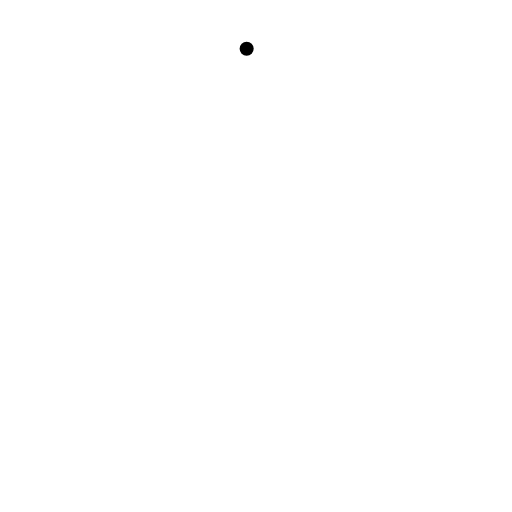
t = 0.00 s
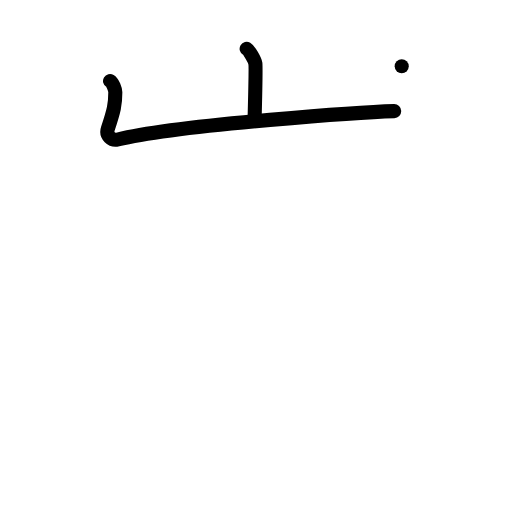
t = 2.00 s
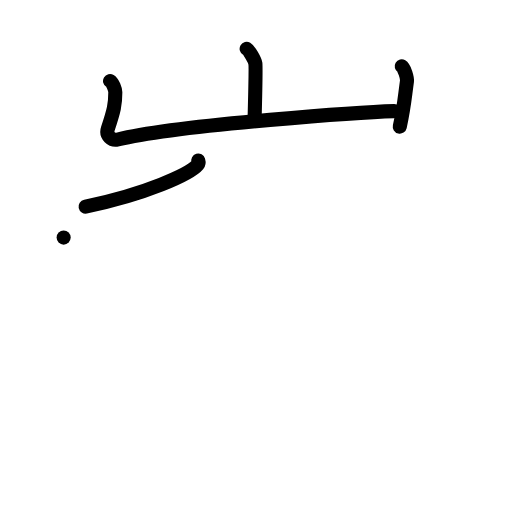
t = 4.00 s
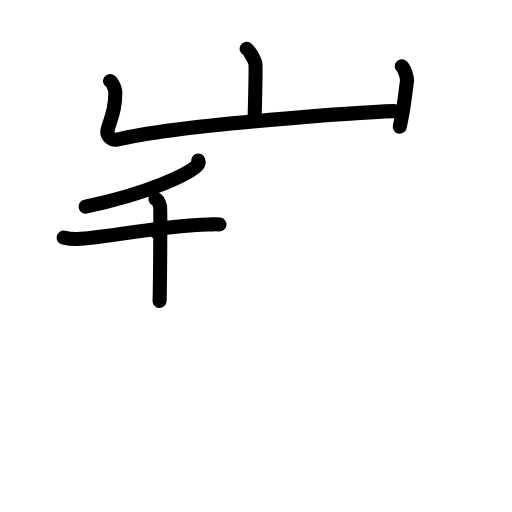
t = 6.00 s
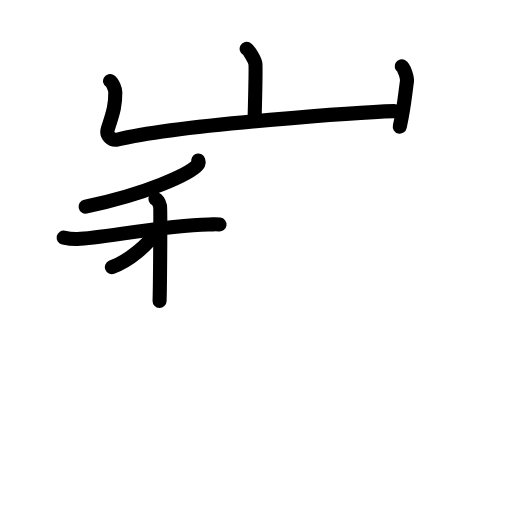
t = 6.50 s
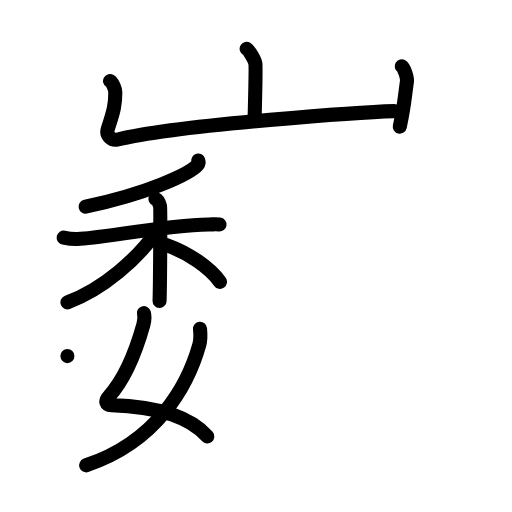
t = 10.00 s

The animated SVG that drew these frames (rendered in a browser with its animation timeline set to each time). Animation: 66 SMIL elements (animate=66); frames cover the first 10.00 s.

<?xml version="1.0" encoding="UTF-8"?>
<!--
AniKanjiVG is licensed by CC-BY-SA Paul C. Sommerhoff (https://bitbucket.org/sommerhoff/anikanjivg).
AniKanjiVG uses KanjiVG which is licensed by CC-BY-SA Ulrich Apel (http://kanjivg.tagaini.net).
See also http://creativecommons.org/licenses/by-sa/3.0/
-->
<svg xmlns:kvg='http://kanjivg.tagaini.net' xmlns='http://www.w3.org/2000/svg' width='109' height='109' viewBox='0 0 109 109' style='fill:none;stroke:#000000;stroke-width:3;stroke-linecap:round;stroke-linejoin:round;' id="kvg:kanji_05dcd"><g id="kvg:05dcd" kvg:element="巍"><g id="kvg:05dcd-g1" kvg:element="山" kvg:position="top" kvg:radical="general"><path id="kvg:05dcd-s1" kvg:type="㇑a" d="M52.51,10.38c0.56,0.33,1.75,2.48,1.86,3.15c0.11,0.66-0.07,8.08-0.18,12.23"><animate attributeName="d" begin="0.0s" dur="0.5s" from="M52.51,10.38C52.51,10.38,52.51,10.38,52.51,10.38" to="M52.51,10.38c0.56,0.33,1.75,2.48,1.86,3.15" />
<animate attributeName="d" begin="0.5s" dur="0.5s" from="M52.51,10.38c0.56,0.33,1.75,2.48,1.86,3.15c0,0,0,0,0,0,0" to="M52.51,10.38c0.56,0.33,1.75,2.48,1.86,3.15c0.11,0.66-0.07,8.08-0.18,12.23" />
</path>
<path id="kvg:05dcd-s2" kvg:type="㇄a" d="M23.43,17.25c0.56,0.33,1.12,1.73,1.12,2.41c0,2.59-0.3,3.84-1.59,7.76c-0.48,1.45,0.83,2.59,2.11,2.28C38,26.5,78.9,23.78,83.92,23.65"><animate attributeName="d" begin="1.0s" dur="0.25s" from="M23.43,17.25C23.43,17.25,23.43,17.25,23.43,17.25" to="M23.43,17.25c0.56,0.33,1.12,1.73,1.12,2.41" />
<animate attributeName="d" begin="1.25s" dur="0.25s" from="M23.43,17.25c0.56,0.33,1.12,1.73,1.12,2.41c0,0,0,0,0,0,0" to="M23.43,17.25c0.56,0.33,1.12,1.73,1.12,2.41c0,2.59-0.3,3.84-1.59,7.76" />
<animate attributeName="d" begin="1.5s" dur="0.25s" from="M23.43,17.25c0.56,0.33,1.12,1.73,1.12,2.41c0,2.59-0.3,3.84-1.59,7.76c0,0,0,0,0,0,0" to="M23.43,17.25c0.56,0.33,1.12,1.73,1.12,2.41c0,2.59-0.3,3.84-1.59,7.76c-0.48,1.45,0.83,2.59,2.11,2.28" />
<animate attributeName="d" begin="1.75s" dur="0.25s" from="M23.43,17.25c0.56,0.33,1.12,1.73,1.12,2.41c0,2.59-0.3,3.84-1.59,7.76c-0.48,1.45,0.83,2.59,2.11,2.28c0,0,0,0,0,0,0" to="M23.43,17.25c0.56,0.33,1.12,1.73,1.12,2.41c0,2.59-0.3,3.84-1.59,7.76c-0.48,1.45,0.83,2.59,2.11,2.28C38,26.5,78.9,23.78,83.92,23.65" />
<animate attributeName="d" begin="0s" dur="1.0s" from="M-100,-100" to="M-100,-100" />
</path>
<path id="kvg:05dcd-s3" kvg:type="㇑" d="M85.52,14.12c0.56,0.33,1.21,2.48,1.12,3.15C86.09,21.34,86,23,85.11,26.96"><animate attributeName="d" begin="2.0s" dur="0.5s" from="M85.52,14.12C85.52,14.12,85.52,14.12,85.52,14.12" to="M85.52,14.12c0.56,0.33,1.21,2.48,1.12,3.15" />
<animate attributeName="d" begin="2.5s" dur="0.5s" from="M85.52,14.12c0.56,0.33,1.21,2.48,1.12,3.15c0,0,0,0,0,0,0" to="M85.52,14.12c0.56,0.33,1.21,2.48,1.12,3.15C86.09,21.34,86,23,85.11,26.96" />
<animate attributeName="d" begin="0s" dur="2.0s" from="M-100,-100" to="M-100,-100" />
</path>
</g>
<g id="kvg:05dcd-g2" kvg:element="魏" kvg:position="bottom"><g id="kvg:05dcd-g3" kvg:element="委" kvg:position="left"><g id="kvg:05dcd-g4" kvg:element="禾" kvg:position="top"><g id="kvg:05dcd-g5" kvg:element="丿" kvg:position="top"><path id="kvg:05dcd-s4" kvg:type="㇒" d="M42.21,34.16c0.07,0.23,0.14,0.6-0.13,0.93c-1.64,1.96-11.02,6.26-23.86,8.9"><animate attributeName="d" begin="3.0s" dur="0.5s" from="M42.21,34.16C42.21,34.16,42.21,34.16,42.21,34.16" to="M42.21,34.16c0.07,0.23,0.14,0.6-0.13,0.93" />
<animate attributeName="d" begin="3.5s" dur="0.5s" from="M42.21,34.16c0.07,0.23,0.14,0.6-0.13,0.93c0,0,0,0,0,0,0" to="M42.21,34.16c0.07,0.23,0.14,0.6-0.13,0.93c-1.64,1.96-11.02,6.26-23.86,8.9" />
<animate attributeName="d" begin="0s" dur="3.0s" from="M-100,-100" to="M-100,-100" />
</path>
</g>
<g id="kvg:05dcd-g6" kvg:element="木" kvg:position="bottom"><path id="kvg:05dcd-s5" kvg:type="㇐" d="M13.55,50.58c0.47,0.1,1.72,0.33,2.96,0.29c4.99-0.14,18.21-2.85,27.88-3.07c1.24-0.03,1.56-0.1,2.34,0"><animate attributeName="d" begin="4.0s" dur="0.3333333333333333s" from="M13.55,50.58C13.55,50.58,13.55,50.58,13.55,50.58" to="M13.55,50.58c0.47,0.1,1.72,0.33,2.96,0.29" />
<animate attributeName="d" begin="4.333333333333333s" dur="0.3333333333333333s" from="M13.55,50.58c0.47,0.1,1.72,0.33,2.96,0.29c0,0,0,0,0,0,0" to="M13.55,50.58c0.47,0.1,1.72,0.33,2.96,0.29c4.99-0.14,18.21-2.85,27.88-3.07" />
<animate attributeName="d" begin="4.666666666666667s" dur="0.3333333333333333s" from="M13.55,50.58c0.47,0.1,1.72,0.33,2.96,0.29c4.99-0.14,18.21-2.85,27.88-3.07c0,0,0,0,0,0,0" to="M13.55,50.58c0.47,0.1,1.72,0.33,2.96,0.29c4.99-0.14,18.21-2.85,27.88-3.07c1.24-0.03,1.56-0.1,2.34,0" />
<animate attributeName="d" begin="0s" dur="4.0s" from="M-100,-100" to="M-100,-100" />
</path>
<path id="kvg:05dcd-s6" kvg:type="㇑" d="M33.1,42.34c0.55,0.24,0.87,1.09,0.98,1.57c0.11,0.48,0,17.13-0.11,20.16"><animate attributeName="d" begin="5.0s" dur="0.5s" from="M33.1,42.34C33.1,42.34,33.1,42.34,33.1,42.34" to="M33.1,42.34c0.55,0.24,0.87,1.09,0.98,1.57" />
<animate attributeName="d" begin="5.5s" dur="0.5s" from="M33.1,42.34c0.55,0.24,0.87,1.09,0.98,1.57c0,0,0,0,0,0,0" to="M33.1,42.34c0.55,0.24,0.87,1.09,0.98,1.57c0.11,0.48,0,17.13-0.11,20.16" />
<animate attributeName="d" begin="0s" dur="5.0s" from="M-100,-100" to="M-100,-100" />
</path>
<path id="kvg:05dcd-s7" kvg:type="㇒" d="M33.27,49.38c-3.96,5.64-11.25,12.17-18.91,14.98"><animate attributeName="d" begin="6.0s" dur="1.0s" from="M33.27,49.38C33.27,49.38,33.27,49.38,33.27,49.38" to="M33.27,49.38c-3.96,5.64-11.25,12.17-18.91,14.98" />
<animate attributeName="d" begin="0s" dur="6.0s" from="M-100,-100" to="M-100,-100" />
</path>
<path id="kvg:05dcd-s8" kvg:type="㇏" d="M35.32,52.12c4.76,1.69,9.34,4.8,11.51,7.88"><animate attributeName="d" begin="7.0s" dur="1.0s" from="M35.32,52.12C35.32,52.12,35.32,52.12,35.32,52.12" to="M35.32,52.12c4.76,1.69,9.34,4.8,11.51,7.88" />
<animate attributeName="d" begin="0s" dur="7.0s" from="M-100,-100" to="M-100,-100" />
</path>
</g>
</g>
<g id="kvg:05dcd-g7" kvg:element="女" kvg:variant="true" kvg:position="bottom"><path id="kvg:05dcd-s9" kvg:type="㇛" d="M30.63,66.66c0.22,0.71,0.13,1.62-0.11,2.48c-1.33,4.74-3.55,11.14-7.38,15.31c-0.87,0.95-0.57,1.76,0.56,1.8c6.59,0.22,15.94,1.48,20.43,6.67"><animate attributeName="d" begin="8.0s" dur="0.25s" from="M30.63,66.66C30.63,66.66,30.63,66.66,30.63,66.66" to="M30.63,66.66c0.22,0.71,0.13,1.62-0.11,2.48" />
<animate attributeName="d" begin="8.25s" dur="0.25s" from="M30.63,66.66c0.22,0.71,0.13,1.62-0.11,2.48c0,0,0,0,0,0,0" to="M30.63,66.66c0.22,0.71,0.13,1.62-0.11,2.48c-1.33,4.74-3.55,11.14-7.38,15.31" />
<animate attributeName="d" begin="8.5s" dur="0.25s" from="M30.63,66.66c0.22,0.71,0.13,1.62-0.11,2.48c-1.33,4.74-3.55,11.14-7.38,15.31c0,0,0,0,0,0,0" to="M30.63,66.66c0.22,0.71,0.13,1.62-0.11,2.48c-1.33,4.74-3.55,11.14-7.38,15.31c-0.87,0.95-0.57,1.76,0.56,1.8" />
<animate attributeName="d" begin="8.75s" dur="0.25s" from="M30.63,66.66c0.22,0.71,0.13,1.62-0.11,2.48c-1.33,4.74-3.55,11.14-7.38,15.31c-0.87,0.95-0.57,1.76,0.56,1.8c0,0,0,0,0,0,0" to="M30.63,66.66c0.22,0.71,0.13,1.62-0.11,2.48c-1.33,4.74-3.55,11.14-7.38,15.31c-0.87,0.95-0.57,1.76,0.56,1.8c6.59,0.22,15.94,1.48,20.43,6.67" />
<animate attributeName="d" begin="0s" dur="8.0s" from="M-100,-100" to="M-100,-100" />
</path>
<path id="kvg:05dcd-s10" kvg:type="㇒" d="M42.58,70c0.07,0.69,0.14,2.38-0.14,3.38c-2.39,8.54-8.91,20.65-24.1,25.68"><animate attributeName="d" begin="9.0s" dur="0.5s" from="M42.58,70C42.58,70,42.58,70,42.58,70" to="M42.58,70c0.07,0.69,0.14,2.38-0.14,3.38" />
<animate attributeName="d" begin="9.5s" dur="0.5s" from="M42.58,70c0.07,0.69,0.14,2.38-0.14,3.38c0,0,0,0,0,0,0" to="M42.58,70c0.07,0.69,0.14,2.38-0.14,3.38c-2.39,8.54-8.91,20.65-24.1,25.68" />
<animate attributeName="d" begin="0s" dur="9.0s" from="M-100,-100" to="M-100,-100" />
</path>
<path id="kvg:05dcd-s11" kvg:type="㇀/㇐" d="M14.35,75.81c0.58,0.51,2.34,1.7,3.77,1.44c7.86-1.43,20.14-4.75,31.49-7.2"><animate attributeName="d" begin="10.0s" dur="0.5s" from="M14.35,75.81C14.35,75.81,14.35,75.81,14.35,75.81" to="M14.35,75.81c0.58,0.51,2.34,1.7,3.77,1.44" />
<animate attributeName="d" begin="10.5s" dur="0.5s" from="M14.35,75.81c0.58,0.51,2.34,1.7,3.77,1.44c0,0,0,0,0,0,0" to="M14.35,75.81c0.58,0.51,2.34,1.7,3.77,1.44c7.86-1.43,20.14-4.75,31.49-7.2" />
<animate attributeName="d" begin="0s" dur="10.0s" from="M-100,-100" to="M-100,-100" />
</path>
</g>
</g>
<g id="kvg:05dcd-g8" kvg:element="鬼" kvg:position="right"><g id="kvg:05dcd-g9" kvg:element="丿"><path id="kvg:05dcd-s12" kvg:type="㇒" d="M66.53,30.75c0.02,0.26,0.07,0.74-0.04,1.03c-1.33,3.62-3.3,6.95-6.77,9.87"><animate attributeName="d" begin="11.0s" dur="0.5s" from="M66.53,30.75C66.53,30.75,66.53,30.75,66.53,30.75" to="M66.53,30.75c0.02,0.26,0.07,0.74-0.04,1.03" />
<animate attributeName="d" begin="11.5s" dur="0.5s" from="M66.53,30.75c0.02,0.26,0.07,0.74-0.04,1.03c0,0,0,0,0,0,0" to="M66.53,30.75c0.02,0.26,0.07,0.74-0.04,1.03c-1.33,3.62-3.3,6.95-6.77,9.87" />
<animate attributeName="d" begin="0s" dur="11.0s" from="M-100,-100" to="M-100,-100" />
</path>
</g>
<g id="kvg:05dcd-g10" kvg:element="田"><path id="kvg:05dcd-s13" kvg:type="㇑" d="M52.37,41.77c0.25,0.41,0.25,0.68,0.38,1.18c1.1,4.12,2.44,13.25,3.09,20.83"><animate attributeName="d" begin="12.0s" dur="0.5s" from="M52.37,41.77C52.37,41.77,52.37,41.77,52.37,41.77" to="M52.37,41.77c0.25,0.41,0.25,0.68,0.38,1.18" />
<animate attributeName="d" begin="12.5s" dur="0.5s" from="M52.37,41.77c0.25,0.41,0.25,0.68,0.38,1.18c0,0,0,0,0,0,0" to="M52.37,41.77c0.25,0.41,0.25,0.68,0.38,1.18c1.1,4.12,2.44,13.25,3.09,20.83" />
<animate attributeName="d" begin="0s" dur="12.0s" from="M-100,-100" to="M-100,-100" />
</path>
<path id="kvg:05dcd-s14" kvg:type="㇕a" d="M53.52,42.88c9.73-1.38,24.67-2.72,31.15-3.12c2.38-0.15,3.36,1.18,3.1,2.89c-0.6,4.02-1.81,11.76-3.91,18.96"><animate attributeName="d" begin="13.0s" dur="0.3333333333333333s" from="M53.52,42.88C53.52,42.88,53.52,42.88,53.52,42.88" to="M53.52,42.88c9.73-1.38,24.67-2.72,31.15-3.12" />
<animate attributeName="d" begin="13.333333333333334s" dur="0.3333333333333333s" from="M53.52,42.88c9.73-1.38,24.67-2.72,31.15-3.12c0,0,0,0,0,0,0" to="M53.52,42.88c9.73-1.38,24.67-2.72,31.15-3.12c2.38-0.15,3.36,1.18,3.1,2.89" />
<animate attributeName="d" begin="13.666666666666666s" dur="0.3333333333333333s" from="M53.52,42.88c9.73-1.38,24.67-2.72,31.15-3.12c2.38-0.15,3.36,1.18,3.1,2.89c0,0,0,0,0,0,0" to="M53.52,42.88c9.73-1.38,24.67-2.72,31.15-3.12c2.38-0.15,3.36,1.18,3.1,2.89c-0.6,4.02-1.81,11.76-3.91,18.96" />
<animate attributeName="d" begin="0s" dur="13.0s" from="M-100,-100" to="M-100,-100" />
</path>
<path id="kvg:05dcd-s15" kvg:type="㇑a" d="M 70.189219,41.195156 c 0.06078,8.716324 0.03518,10.561104 0.176042,18.780833"><animate attributeName="d" begin="14.0s" dur="1.0s" from="M 70.189219,41.195156 C 70.189219,41.195156 , 70.189219,41.195156 , 70.189219,41.195156 " to="M 70.189219,41.195156 c 0.06078,8.716324 0.03518,10.561104 0.176042,18.780833" />
<animate attributeName="d" begin="0s" dur="14.0s" from="M-100,-100" to="M-100,-100" />
</path>
<path id="kvg:05dcd-s16" kvg:type="㇐a" d="M55.07,51.43c2.83-0.2,27.17-2.09,31.12-2.5"><animate attributeName="d" begin="15.0s" dur="1.0s" from="M55.07,51.43C55.07,51.43,55.07,51.43,55.07,51.43" to="M55.07,51.43c2.83-0.2,27.17-2.09,31.12-2.5" />
<animate attributeName="d" begin="0s" dur="15.0s" from="M-100,-100" to="M-100,-100" />
</path>
<path id="kvg:05dcd-s17" kvg:type="㇐a" d="M56.29,61.33c8.98-0.65,16.52-1.34,27.34-1.87"><animate attributeName="d" begin="16.0s" dur="1.0s" from="M56.29,61.33C56.29,61.33,56.29,61.33,56.29,61.33" to="M56.29,61.33c8.98-0.65,16.52-1.34,27.34-1.87" />
<animate attributeName="d" begin="0s" dur="16.0s" from="M-100,-100" to="M-100,-100" />
</path>
</g>
<g id="kvg:05dcd-g11" kvg:element="儿" kvg:variant="true" kvg:original="八"><g id="kvg:05dcd-g12" kvg:element="丿" kvg:position="left"><path id="kvg:05dcd-s18" kvg:type="㇒" d="M62.11,67.08c0.18,0.64,0.43,1.88,0.26,2.93c-1.34,8.23-5.51,20.75-16.46,28"><animate attributeName="d" begin="17.0s" dur="0.5s" from="M62.11,67.08C62.11,67.08,62.11,67.08,62.11,67.08" to="M62.11,67.08c0.18,0.64,0.43,1.88,0.26,2.93" />
<animate attributeName="d" begin="17.5s" dur="0.5s" from="M62.11,67.08c0.18,0.64,0.43,1.88,0.26,2.93c0,0,0,0,0,0,0" to="M62.11,67.08c0.18,0.64,0.43,1.88,0.26,2.93c-1.34,8.23-5.51,20.75-16.46,28" />
<animate attributeName="d" begin="0s" dur="17.0s" from="M-100,-100" to="M-100,-100" />
</path>
</g>
<g id="kvg:05dcd-g13" kvg:position="right"><path id="kvg:05dcd-s19" kvg:type="㇟" d="M69.43,63c0.75,0.99,1.35,2.15,1.39,3.67c0.2,6.79,0.04,12.87-0.33,22.07c-0.38,9.21,4.2,8.96,13.89,8.96c9.74,0,14.31-1,14.31-7"><animate attributeName="d" begin="18.0s" dur="0.25s" from="M69.43,63C69.43,63,69.43,63,69.43,63" to="M69.43,63c0.75,0.99,1.35,2.15,1.39,3.67" />
<animate attributeName="d" begin="18.25s" dur="0.25s" from="M69.43,63c0.75,0.99,1.35,2.15,1.39,3.67c0,0,0,0,0,0,0" to="M69.43,63c0.75,0.99,1.35,2.15,1.39,3.67c0.2,6.79,0.04,12.87-0.33,22.07" />
<animate attributeName="d" begin="18.5s" dur="0.25s" from="M69.43,63c0.75,0.99,1.35,2.15,1.39,3.67c0.2,6.79,0.04,12.87-0.33,22.07c0,0,0,0,0,0,0" to="M69.43,63c0.75,0.99,1.35,2.15,1.39,3.67c0.2,6.79,0.04,12.87-0.33,22.07c-0.38,9.21,4.2,8.96,13.89,8.96" />
<animate attributeName="d" begin="18.75s" dur="0.25s" from="M69.43,63c0.75,0.99,1.35,2.15,1.39,3.67c0.2,6.79,0.04,12.87-0.33,22.07c-0.38,9.21,4.2,8.96,13.89,8.96c0,0,0,0,0,0,0" to="M69.43,63c0.75,0.99,1.35,2.15,1.39,3.67c0.2,6.79,0.04,12.87-0.33,22.07c-0.38,9.21,4.2,8.96,13.89,8.96c9.74,0,14.31-1,14.31-7" />
<animate attributeName="d" begin="0s" dur="18.0s" from="M-100,-100" to="M-100,-100" />
</path>
</g>
</g>
<g id="kvg:05dcd-g14" kvg:element="厶"><path id="kvg:05dcd-s20" kvg:type="㇜" d="M84.6,68.58c0.21,0.32,0.13,1.78-0.07,2.17c-1.82,3.58-3.69,9.75-6.58,13.4c-0.92,1.15,0.07,2.31,1.37,1.92c3.53-1.07,5.95-2.13,11.33-3.89"><animate attributeName="d" begin="19.0s" dur="0.25s" from="M84.6,68.58C84.6,68.58,84.6,68.58,84.6,68.58" to="M84.6,68.58c0.21,0.32,0.13,1.78-0.07,2.17" />
<animate attributeName="d" begin="19.25s" dur="0.25s" from="M84.6,68.58c0.21,0.32,0.13,1.78-0.07,2.17c0,0,0,0,0,0,0" to="M84.6,68.58c0.21,0.32,0.13,1.78-0.07,2.17c-1.82,3.58-3.69,9.75-6.58,13.4" />
<animate attributeName="d" begin="19.5s" dur="0.25s" from="M84.6,68.58c0.21,0.32,0.13,1.78-0.07,2.17c-1.82,3.58-3.69,9.75-6.58,13.4c0,0,0,0,0,0,0" to="M84.6,68.58c0.21,0.32,0.13,1.78-0.07,2.17c-1.82,3.58-3.69,9.75-6.58,13.4c-0.92,1.15,0.07,2.31,1.37,1.92" />
<animate attributeName="d" begin="19.75s" dur="0.25s" from="M84.6,68.58c0.21,0.32,0.13,1.78-0.07,2.17c-1.82,3.58-3.69,9.75-6.58,13.4c-0.92,1.15,0.07,2.31,1.37,1.92c0,0,0,0,0,0,0" to="M84.6,68.58c0.21,0.32,0.13,1.78-0.07,2.17c-1.82,3.58-3.69,9.75-6.58,13.4c-0.92,1.15,0.07,2.31,1.37,1.92c3.53-1.07,5.95-2.13,11.33-3.89" />
<animate attributeName="d" begin="0s" dur="19.0s" from="M-100,-100" to="M-100,-100" />
</path>
<path id="kvg:05dcd-s21" kvg:type="㇔" d="M87.94,77.72c1.56,1.38,5,6.83,5.38,8.97"><animate attributeName="d" begin="20.0s" dur="1.0s" from="M87.94,77.72C87.94,77.72,87.94,77.72,87.94,77.72" to="M87.94,77.72c1.56,1.38,5,6.83,5.38,8.97" />
<animate attributeName="d" begin="0s" dur="20.0s" from="M-100,-100" to="M-100,-100" />
</path>
</g>
</g>
</g>
</g>
</svg>
